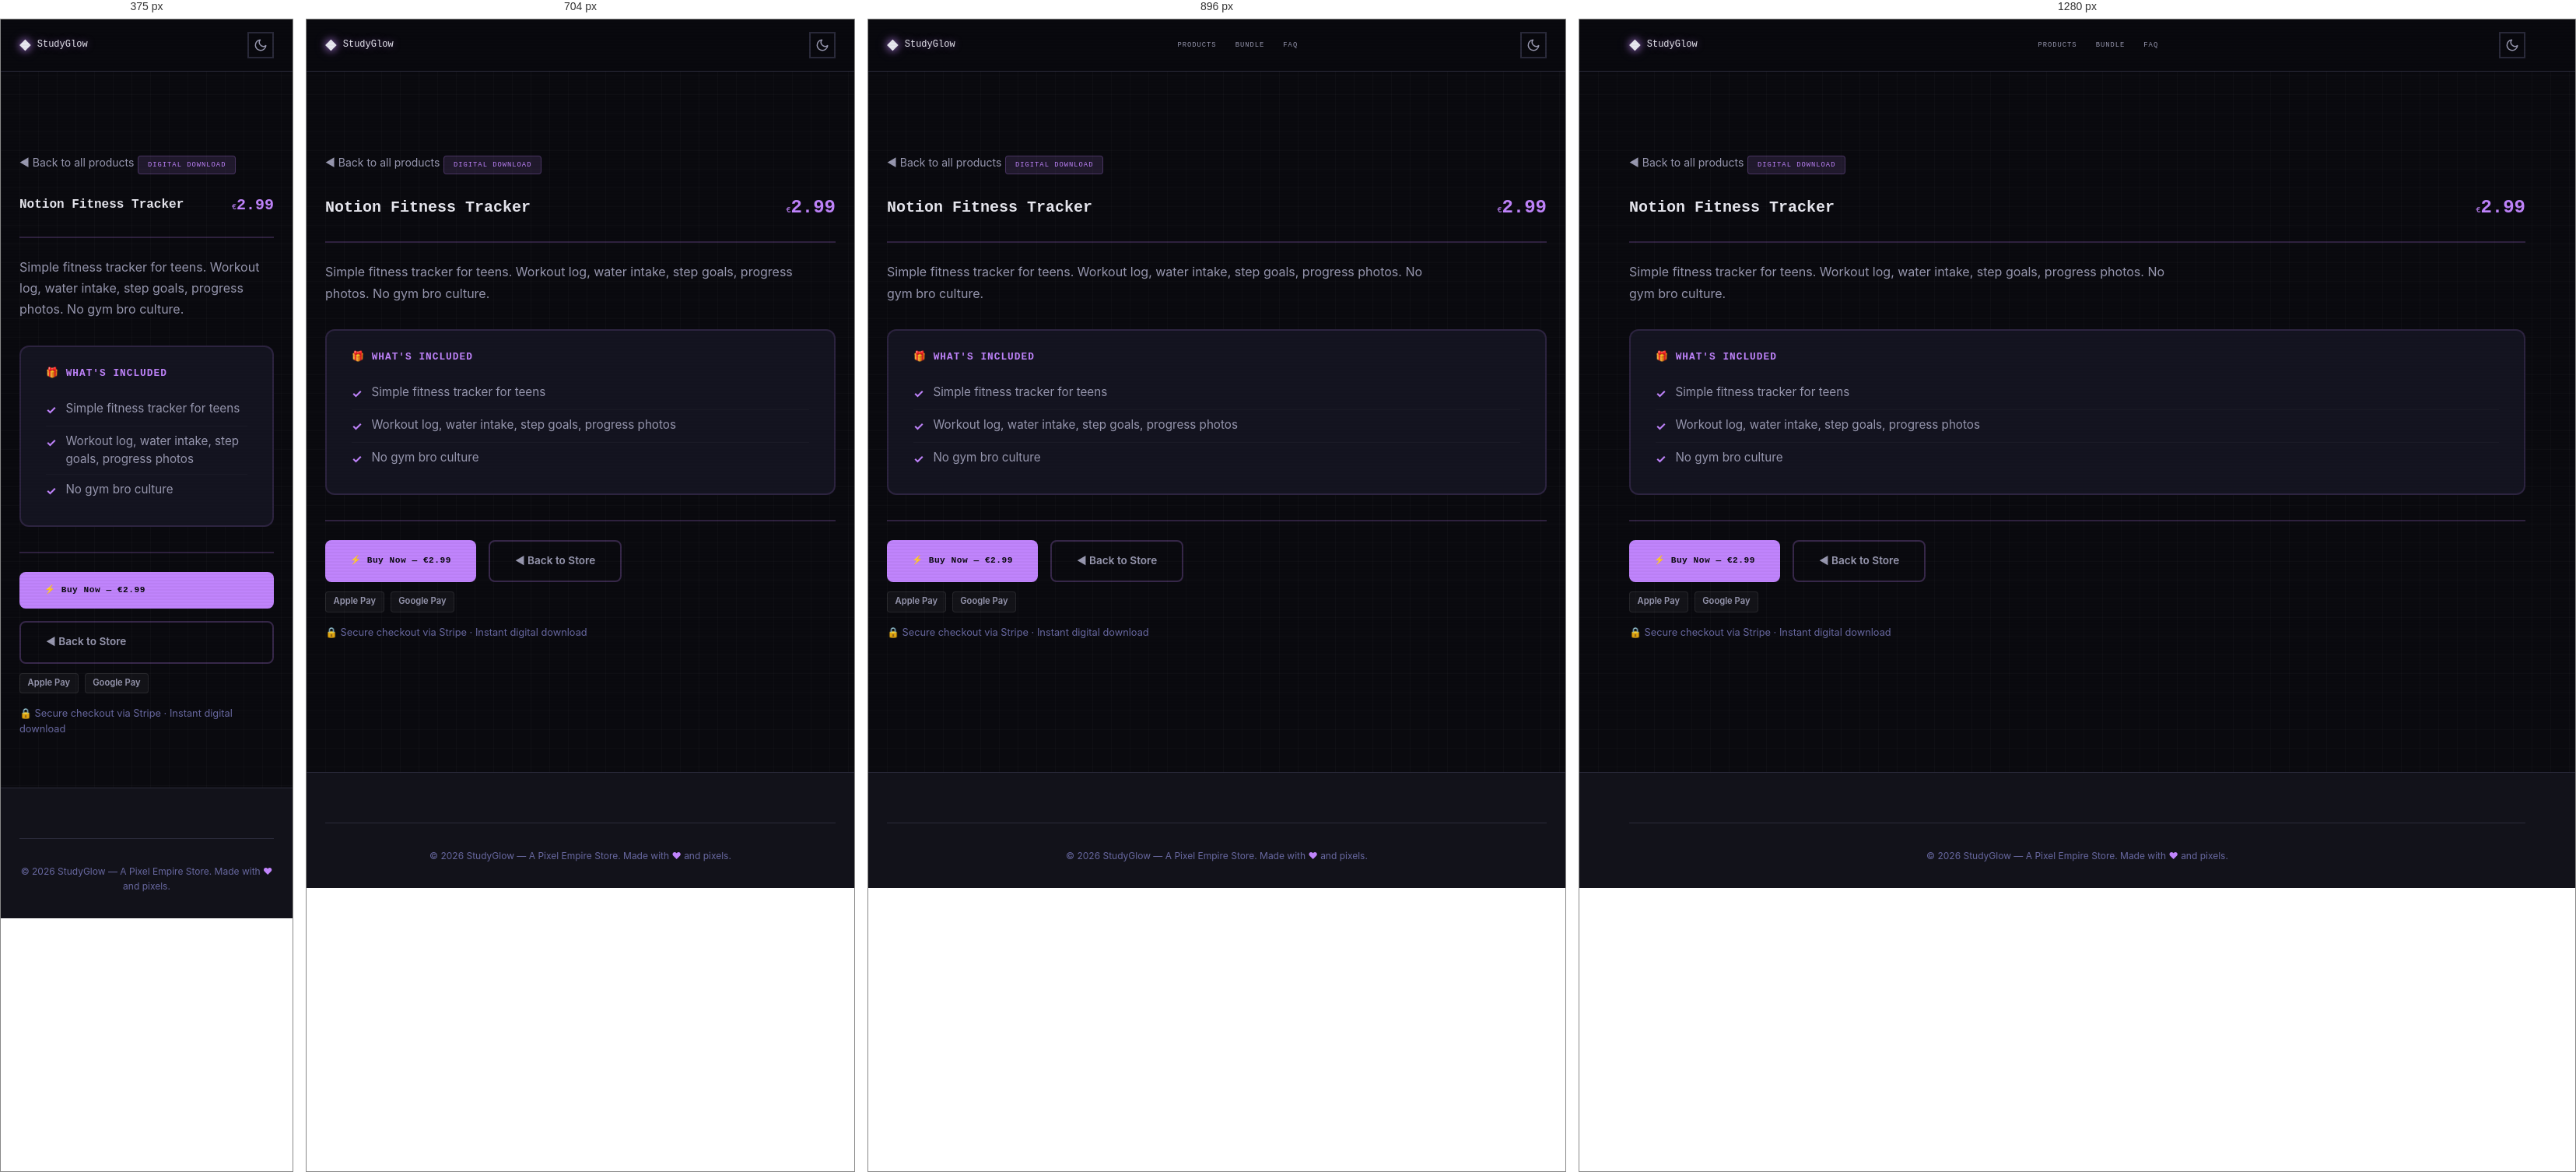
Rendered at 375 px, 704 px, 896 px and 1280 px, left to right.

<!-- file: preview-notion-fitness-tracker.html -->
<!DOCTYPE html>
<html lang="en" data-theme="dark">
<head>
  <meta charset="UTF-8">
  <meta name="viewport" content="width=device-width, initial-scale=1.0">
  <meta name="description" content="Notion Fitness Tracker — Simple fitness tracker for teens. Workout log, water intake, step goals, progress photos. No gym bro culture.">
  <meta name="author" content="Pixel Empire">
  <meta name="theme-color" content="#c084fc">

  <title>Notion Fitness Tracker — StudyGlow</title>

  <link rel="canonical" href="https://inity13.github.io/pixel-study-glow/preview-notion-fitness-tracker.html">
  <meta property="og:title" content="Notion Fitness Tracker — StudyGlow">
  <meta property="og:description" content="Simple fitness tracker for teens. Workout log, water intake, step goals, progress photos. No gym bro culture.">
  <meta property="og:type" content="product">
  <meta property="og:url" content="https://inity13.github.io/pixel-study-glow/preview-notion-fitness-tracker.html">
  <meta property="og:image" content="https://inity13.github.io/pixel-study-glow/og-image.svg">
  <meta property="og:image:width" content="1200">
  <meta property="og:image:height" content="630">
  <meta property="og:site_name" content="StudyGlow">
  <meta name="twitter:card" content="summary_large_image">
  <meta name="twitter:title" content="Notion Fitness Tracker — StudyGlow">
  <meta name="twitter:description" content="Simple fitness tracker for teens. Workout log, water intake, step goals, progress photos. No gym bro culture.">
  <meta name="twitter:image" content="https://inity13.github.io/pixel-study-glow/og-image.svg">

  <script defer data-domain="inity13.github.io" src="https://plausible.io/js/script.js"></script>

  <!-- Google Fonts: Press Start 2P + Inter -->
  <link rel="preconnect" href="https://fonts.googleapis.com">
  <link rel="preconnect" href="https://fonts.gstatic.com" crossorigin>
  <link href="https://fonts.googleapis.com/css2?family=Inter:wght@400;500;600;700&family=Press+Start+2P&display=swap" rel="stylesheet">

  <link rel="stylesheet" href="style.css">

  <script type="application/ld+json">
  {
  "@context": "https://schema.org",
  "@type": "Product",
  "name": "Notion Fitness Tracker",
  "description": "Simple fitness tracker for teens. Workout log, water intake, step goals, progress photos. No gym bro culture.",
  "url": "https://inity13.github.io/pixel-study-glow/preview-notion-fitness-tracker.html",
  "brand": {
    "@type": "Brand",
    "name": "StudyGlow"
  },
  "offers": {
    "@type": "Offer",
    "price": "2.99",
    "priceCurrency": "EUR",
    "availability": "https://schema.org/InStock",
    "url": "https://buy.stripe.com/aFa5kD8qPgpocJA29XgjF3f"
  }
}
  </script>

  <style>
    .preview-page {
      padding-top: calc(var(--header-height, 72px) + 2rem);
      padding-bottom: 4rem;
      min-height: 100vh;
    }
    .preview-back {
      display: inline-flex;
      align-items: center;
      gap: 0.5rem;
      margin-bottom: 1.5rem;
      color: var(--text-secondary, #a0a0cc);
      font-size: 0.875rem;
      text-decoration: none;
      transition: color 0.2s;
      font-family: 'Inter', sans-serif;
    }
    .preview-back:hover { color: #c084fc; }
    .preview-header {
      display: flex;
      flex-wrap: wrap;
      align-items: center;
      justify-content: space-between;
      gap: 1rem;
      margin-bottom: 1.5rem;
      padding-bottom: 1.5rem;
      border-bottom: 2px solid #c084fc33;
    }
    .preview-header h1 {
      margin: 0;
      font-family: 'Press Start 2P', monospace;
      font-size: 1.25rem;
      color: var(--text-primary, #eaeaff);
      line-height: 1.6;
    }
    .preview-price {
      font-family: 'Press Start 2P', monospace;
      font-size: 1.5rem;
      font-weight: 800;
      color: #c084fc;
    }
    .preview-desc {
      color: var(--text-secondary, #a0a0cc);
      margin-bottom: 2rem;
      font-size: 1rem;
      line-height: 1.7;
      max-width: 70ch;
      font-family: 'Inter', sans-serif;
    }
    .preview-badge {
      display: inline-block;
      padding: 0.25rem 0.75rem;
      border-radius: 4px;
      font-family: 'Press Start 2P', monospace;
      font-size: 0.55rem;
      letter-spacing: 1px;
      background: #c084fc20;
      color: #c084fc;
      border: 1px solid #c084fc40;
      margin-bottom: 1.5rem;
    }
    .whats-included {
      background: var(--surface-2, #141420);
      border: 2px solid #c084fc25;
      border-radius: 12px;
      padding: 1.5rem 2rem;
      margin-bottom: 2rem;
    }
    .whats-included h2 {
      font-family: 'Press Start 2P', monospace;
      font-size: 0.8rem;
      color: #c084fc;
      margin: 0 0 1rem 0;
      letter-spacing: 1px;
    }
    .whats-included ul {
      list-style: none;
      padding: 0;
      margin: 0;
    }
    .whats-included li {
      padding: 0.5rem 0;
      color: var(--text-secondary, #a0a0cc);
      font-family: 'Inter', sans-serif;
      font-size: 0.95rem;
      line-height: 1.5;
      border-bottom: 1px solid #ffffff08;
      display: flex;
      align-items: flex-start;
      gap: 0.75rem;
    }
    .whats-included li:last-child { border-bottom: none; }
    .check-icon {
      color: #c084fc;
      font-weight: bold;
      flex-shrink: 0;
      margin-top: 2px;
    }
    .preview-actions {
      display: flex;
      flex-wrap: wrap;
      gap: 1rem;
      margin-top: 2rem;
      padding-top: 1.5rem;
      border-top: 2px solid #c084fc33;
    }
    .preview-buy-btn {
      display: inline-flex;
      align-items: center;
      gap: 0.5rem;
      padding: 0.9rem 2rem;
      background: #c084fc;
      color: #0A0A0F;
      border: none;
      border-radius: 8px;
      font-family: 'Press Start 2P', monospace;
      font-size: 0.7rem;
      font-weight: 700;
      text-decoration: none;
      cursor: pointer;
      transition: opacity 0.2s, transform 0.2s;
      letter-spacing: 0.5px;
    }
    .preview-buy-btn:hover { opacity: 0.9; transform: translateY(-1px); }
    .preview-back-btn {
      display: inline-flex;
      align-items: center;
      gap: 0.5rem;
      padding: 0.9rem 2rem;
      background: transparent;
      color: var(--text-secondary, #a0a0cc);
      border: 2px solid #c084fc40;
      border-radius: 8px;
      font-family: 'Inter', sans-serif;
      font-size: 0.85rem;
      font-weight: 600;
      text-decoration: none;
      transition: border-color 0.2s, color 0.2s;
    }
    .preview-back-btn:hover { border-color: #c084fc; color: #c084fc; }
    .pay-badges {
      display: flex;
      gap: 0.5rem;
      margin-top: 0.75rem;
    }
    .pay-badge {
      display: inline-block;
      padding: 0.2rem 0.6rem;
      border-radius: 4px;
      font-size: 0.7rem;
      font-weight: 600;
      background: #ffffff0a;
      color: var(--text-secondary, #a0a0cc);
      border: 1px solid #ffffff15;
      font-family: 'Inter', sans-serif;
    }
    .trust-line {
      margin-top: 1rem;
      font-size: 0.8rem;
      color: var(--text-muted, #666688);
      font-family: 'Inter', sans-serif;
    }
    @media (max-width: 640px) {
      .preview-header h1 { font-size: 1rem; }
      .preview-price { font-size: 1.25rem; }
      .preview-actions { flex-direction: column; }
    }
  </style>
</head>
<body>
  <!-- Floating pixel decorations -->
  <div class="floating-pixels" aria-hidden="true"></div>

  <!-- Header -->
  <header class="site-header" role="banner">
    <div class="container header-inner">
      <a href="index.html" class="logo" aria-label="StudyGlow home">
        <span class="logo-icon" aria-hidden="true">&#9670;</span>
        StudyGlow
      </a>
      <nav class="nav-desktop" aria-label="Main navigation">
        <a href="index.html#products">Products</a>
        <a href="index.html#bundle">Bundle</a>
        <a href="index.html#faq">FAQ</a>
      </nav>
      <div class="header-actions">
        <button class="theme-toggle" aria-label="Toggle dark/light mode">
          <svg class="icon-moon" width="18" height="18" viewBox="0 0 24 24" fill="none" stroke="currentColor" stroke-width="2" stroke-linecap="round" stroke-linejoin="round" aria-hidden="true"><path d="M21 12.79A9 9 0 1111.21 3 7 7 0 0021 12.79z"/></svg>
          <svg class="icon-sun" width="18" height="18" viewBox="0 0 24 24" fill="none" stroke="currentColor" stroke-width="2" stroke-linecap="round" stroke-linejoin="round" aria-hidden="true"><circle cx="12" cy="12" r="5"/><line x1="12" y1="1" x2="12" y2="3"/><line x1="12" y1="21" x2="12" y2="23"/><line x1="4.22" y1="4.22" x2="5.64" y2="5.64"/><line x1="18.36" y1="18.36" x2="19.78" y2="19.78"/><line x1="1" y1="12" x2="3" y2="12"/><line x1="21" y1="12" x2="23" y2="12"/><line x1="4.22" y1="19.78" x2="5.64" y2="18.36"/><line x1="18.36" y1="5.64" x2="19.78" y2="4.22"/></svg>
        </button>
      </div>
    </div>
  </header>

  <main class="preview-page">
    <div class="container">
      <a href="index.html#products" class="preview-back">&#9668; Back to all products</a>

      <span class="preview-badge">DIGITAL DOWNLOAD</span>

      <div class="preview-header">
        <div>
          <h1>Notion Fitness Tracker</h1>
        </div>
        <span class="preview-price"><span class="currency">&euro;</span>2.99</span>
      </div>

      <p class="preview-desc">Simple fitness tracker for teens. Workout log, water intake, step goals, progress photos. No gym bro culture.</p>

      <div class="whats-included">
        <h2>&#127873; WHAT'S INCLUDED</h2>
        <ul>
            <li><span class="check-icon">&#10003;</span> Simple fitness tracker for teens</li>
            <li><span class="check-icon">&#10003;</span> Workout log, water intake, step goals, progress photos</li>
            <li><span class="check-icon">&#10003;</span> No gym bro culture</li>
        </ul>
      </div>

      <div class="preview-actions">
        <a href="https://buy.stripe.com/aFa5kD8qPgpocJA29XgjF3f" class="preview-buy-btn">&#9889; Buy Now &mdash; &euro;2.99</a>
        <a href="index.html#products" class="preview-back-btn">&#9668; Back to Store</a>
      </div>
      <div class="pay-badges">
        <span class="pay-badge">Apple Pay</span>
        <span class="pay-badge">Google Pay</span>
      </div>
      <p class="trust-line">&#128274; Secure checkout via Stripe &middot; Instant digital download</p>
    </div>
  </main>

  <!-- Footer -->
  <footer class="site-footer" role="contentinfo">
    <div class="container">
      <div class="footer-bottom">
        <p>&copy; 2026 StudyGlow &mdash; A Pixel Empire Store. Made with <span class="pixel-heart" aria-label="love">&#9829;</span> and pixels.</p>
      </div>
    </div>
  </footer>

  <script src="script.js"></script>
</body>
</html>

/* @media block from style.css */
@media (min-width: 768px) {
  .nav-desktop {
    display: flex;
  }
  .mobile-menu-btn {
    display: none;
  }
}

/* @media block from style.css */
@media (min-width: 640px) {
  .product-grid {
    grid-template-columns: repeat(2, 1fr);
  }
}

/* @media block from style.css */
@media (min-width: 1024px) {
  .product-grid {
    grid-template-columns: repeat(3, 1fr);
  }
}

/* @media block from style.css */
@media (min-width: 640px) {
  .cross-sell-grid {
    grid-template-columns: repeat(3, 1fr);
  }
}

/* @media block from style.css */
@media (min-width: 640px) {
  .footer-grid {
    grid-template-columns: repeat(3, 1fr);
  }
}

/* @media block from style.css */
@media (max-width: 640px) {
  .hero {
    padding: var(--space-3xl) 0;
    min-height: auto;
  }

  .hero-stats {
    gap: var(--space-lg);
  }

  .bundle-card {
    padding: var(--space-lg);
  }

  .section {
    padding: var(--space-3xl) 0;
  }
}